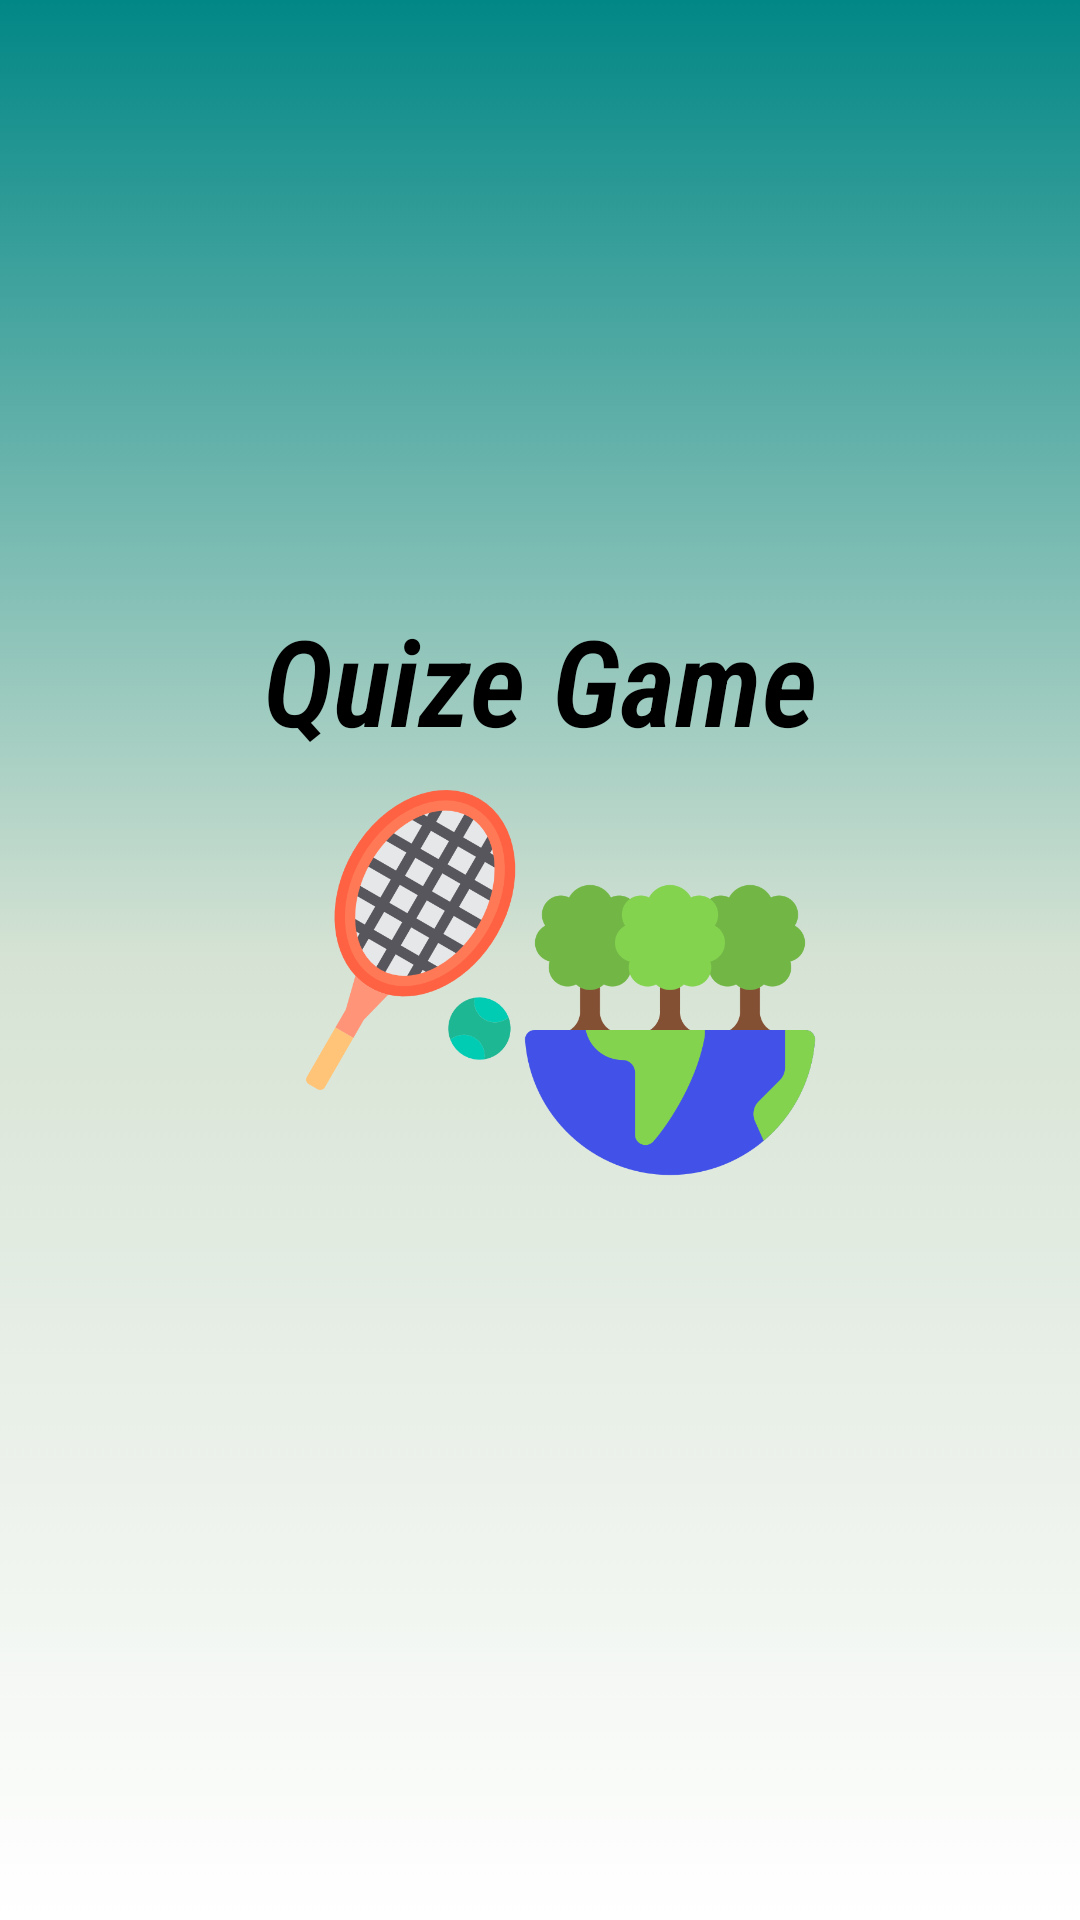

This screen was rendered from an Android layout file. Write that file and the resources it references.
<!-- AndroidManifest.xml: application theme Theme.QuizeGameApp -->
<!-- res/layout/activity_splash.xml -->
<?xml version="1.0" encoding="utf-8"?>
<androidx.constraintlayout.widget.ConstraintLayout xmlns:android="http://schemas.android.com/apk/res/android"
    xmlns:app="http://schemas.android.com/apk/res-auto"
    xmlns:tools="http://schemas.android.com/tools"
    android:layout_width="match_parent"
    android:layout_height="match_parent"
    android:background="@drawable/background_design"
    tools:context=".SplashActivity">

    <androidx.appcompat.widget.AppCompatImageView
        android:id="@+id/imgBulb"
        android:layout_width="200dp"
        android:layout_height="200dp"
        android:src="@drawable/lightbulb"
app:layout_constraintTop_toTopOf="parent"
        app:layout_constraintEnd_toEndOf="parent"
        app:layout_constraintHorizontal_bias="0.5"
        app:layout_constraintStart_toStartOf="parent" />
    <TextView
        android:layout_width="wrap_content"
        android:layout_height="wrap_content"
        android:id="@id/title"
        app:layout_constraintTop_toBottomOf="@id/imgBulb"
        app:layout_constraintRight_toRightOf="parent"
        app:layout_constraintLeft_toLeftOf="parent"
        android:text="Quize Game"
        android:textSize="40sp"
        android:textColor="@color/black"
        android:textStyle="bold|italic"
        android:fontFamily="sans-serif-condensed-light"/>

    <androidx.appcompat.widget.AppCompatImageView
        android:id="@+id/imgTennish"
        android:layout_width="100dp"
        android:layout_height="100dp"
        android:src="@drawable/tennis__1_"
        android:layout_margin="10dp"
        app:layout_constraintTop_toBottomOf="@id/title"
        app:layout_constraintEnd_toEndOf="@id/imgForest"
        app:layout_constraintHorizontal_bias="0.5"
        app:layout_constraintStart_toStartOf="parent" />

    <androidx.appcompat.widget.AppCompatImageView
        android:id="@+id/imgForest"
        android:layout_width="100dp"
        android:layout_height="100dp"
        android:src="@drawable/forest"
        android:layout_margin="40dp"
        app:layout_constraintTop_toBottomOf="@id/title"
        app:layout_constraintEnd_toEndOf="parent"
        app:layout_constraintHorizontal_bias="0.5"
        app:layout_constraintStart_toStartOf="@id/imgTennish" />

</androidx.constraintlayout.widget.ConstraintLayout>
<!-- resources referenced by this layout -->
<resources>
  <!-- drawable background_design (drawable) -->
  <?xml version="1.0" encoding="utf-8"?>
  <selector xmlns:android="http://schemas.android.com/apk/res/android">
      <item>
          <shape android:shape="rectangle">
              <gradient android:type="linear" android:startColor="@color/teal_700"
                  android:endColor="@color/white"
                  android:centerColor="#D6E3D4"
                  android:angle="190"
                 />
          </shape>
      </item>
  </selector>
  <!-- drawable forest: png bitmap (drawable, 24136 bytes) -->
  <!-- drawable tennis__1_: png bitmap (drawable-mdpi, 42689 bytes) -->
  <style name="Theme.QuizeGameApp" parent="Theme.MaterialComponents.DayNight.DarkActionBar">
          
          <item name="colorPrimary">@color/purple_500</item>
          <item name="colorPrimaryVariant">@color/purple_700</item>
          <item name="colorOnPrimary">@color/white</item>
          
          <item name="colorSecondary">@color/teal_200</item>
          <item name="colorSecondaryVariant">@color/teal_700</item>
          <item name="colorOnSecondary">@color/black</item>
          
          <item name="android:statusBarColor" tools:targetApi="l">?attr/colorPrimaryVariant</item>
          
      </style>
  <!-- not gathered from this repository: default colours our renderer supplied (Android Studio template values) -->
  <color name="purple_500">#FF6200EE</color>
  <color name="purple_700">#FF3700B3</color>
  <color name="teal_200">#FF03DAC5</color>
  <color name="teal_700">#FF018786</color>
  <color name="black">#FF000000</color>
  <color name="white">#FFFFFFFF</color>
</resources>
